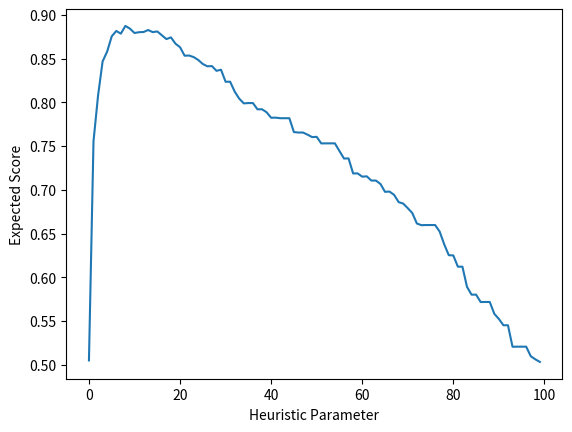

Write Python code to recreate this figure.
# secretary problem
import numpy as np
import matplotlib.pyplot as plt
from tqdm import tqdm

def show_plot(x):
    # plot the data
    plt.xlabel("Heuristic Parameter")
    plt.ylabel("Expected Score")
    plt.plot(x)

    # # show the plot
    # plt.show()

n = 100
samples = 100

def main():
    # generate a random numpy matrix of n x samples numbers between 0 and max_score
    x = np.random.uniform(size=(n, samples))
    y = np.zeros(x.shape)

    for s in tqdm(range(samples)):
        for i in range(n):
            # take the max of the first i dates
            nth_max = np.max(x[0:i+1, s])

            # date until you get a better score than the first i dates
            # take the last one if you didn't find a better score
            for j in range(i, n):
                current = x[j, s]
                if current >= nth_max:
                    break

            # set the result to the current score
            y[i, s] = current

    y = np.average(y, axis=1)

    show_plot(y)
    plt.savefig('result.png')


if __name__ == "__main__":
    main()
